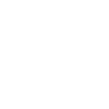
t = 0.00 s
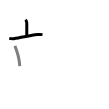
t = 2.50 s
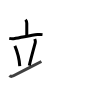
t = 4.75 s
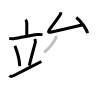
t = 7.25 s
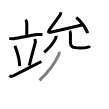
t = 9.50 s
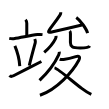
t = 12.00 s

The animated SVG that drew these frames (rendered in a browser with its animation timeline set to each time). Animation: 12 SMIL elements (animate=12); one cycle of 12.00 s.

<svg width="109px" height="109px" viewBox="0 0 px 109px" xmlns="http://www.w3.org/2000/svg" xmlns:xlink="http://www.w3.org/1999/xlink" xml:space="preserve" version="1.1"  baseProfile="full">
<path d="M25.46,19.75c1.04,1.01,1.32,2.37,1.32,3.42c0,2.39,0,5.66,0,12.15" style="fill:none;stroke:black;stroke-width:3;opacity:0">
  <animate attributeType="CSS" attributeName="opacity" from="0" to="1" begin="0s" dur="1s" repeatCount="0" fill="freeze" />
</path>
<path d="M9.25,38.4c1.42,0.3,3.1,0.52,4.5,0.3c8.5-1.32,16.55-3.27,23.79-4.11c2.34-0.27,3.79-0.11,4.97,0.04" style="fill:none;stroke:black;stroke-width:3;opacity:0">
  <animate attributeType="CSS" attributeName="opacity" from="0" to="1" begin="1s" dur="1s" repeatCount="0" fill="freeze" />
</path>
<path d="M14.88,45.88c3.16,7.52,4.59,15.22,4.88,20.18" style="fill:none;stroke:black;stroke-width:3;opacity:0">
  <animate attributeType="CSS" attributeName="opacity" from="0" to="1" begin="2s" dur="1s" repeatCount="0" fill="freeze" />
</path>
<path d="M34.77,39.01c0.48,1.24,0.72,2.82,0.51,3.6C33,51,30.38,60.75,29.25,65.53" style="fill:none;stroke:black;stroke-width:3;opacity:0">
  <animate attributeType="CSS" attributeName="opacity" from="0" to="1" begin="3s" dur="1s" repeatCount="0" fill="freeze" />
</path>
<path d="M9.5,75.57c1.12,1.18,2.27,1.09,4,0.2c11-5.65,16.88-8.65,27.9-14.31" style="fill:none;stroke:black;stroke-width:3;opacity:0">
  <animate attributeType="CSS" attributeName="opacity" from="0" to="1" begin="4s" dur="1s" repeatCount="0" fill="freeze" />
</path>
<path d="M60.81,12.25c0,1.12-0.31,2-0.87,2.85c-3.78,5.77-5.57,7.9-10.59,14.7c-1.32,1.79-1.2,2.95,1.31,2.38c9.22-2.06,20.97-4.81,31.25-7.22" style="fill:none;stroke:black;stroke-width:3;opacity:0">
  <animate attributeType="CSS" attributeName="opacity" from="0" to="1" begin="5s" dur="1s" repeatCount="0" fill="freeze" />
</path>
<path d="M76.27,17.51c3.98,2.76,10.29,11.34,11.28,15.62" style="fill:none;stroke:black;stroke-width:3;opacity:0">
  <animate attributeType="CSS" attributeName="opacity" from="0" to="1" begin="6s" dur="1s" repeatCount="0" fill="freeze" />
</path>
<path d="M56.07,35.86c0.08,1.08-0.05,1.72-0.54,2.72c-1.83,3.77-6.28,9.4-11.33,13.84" style="fill:none;stroke:black;stroke-width:3;opacity:0">
  <animate attributeType="CSS" attributeName="opacity" from="0" to="1" begin="7s" dur="1s" repeatCount="0" fill="freeze" />
</path>
<path d="M69.73,31.05c0.73,0.73,0.71,1.57,0.71,2.87c0,3.46-0.02,6.32-0.02,8.68c0,3.9,1.58,5.37,9.82,5.37c5.63,0,8.7-0.67,9.54-2.04" style="fill:none;stroke:black;stroke-width:3;opacity:0">
  <animate attributeType="CSS" attributeName="opacity" from="0" to="1" begin="8s" dur="1s" repeatCount="0" fill="freeze" />
</path>
<path d="M59.34,51.75c0.06,0.67-0.23,2.12-0.64,3.01c-2.88,6.25-8.45,15.37-19.17,25.59" style="fill:none;stroke:black;stroke-width:3;opacity:0">
  <animate attributeType="CSS" attributeName="opacity" from="0" to="1" begin="9s" dur="1s" repeatCount="0" fill="freeze" />
</path>
<path d="M59.75,59.06c1.13,0.57,2.38,0.63,3.8,0.41c3.83-0.59,7.84-1.51,12.2-2.89c3.34-1.06,4.85,0.29,3.06,3.65c-6.11,11.5-21.77,29.02-38.88,35.02" style="fill:none;stroke:black;stroke-width:3;opacity:0">
  <animate attributeType="CSS" attributeName="opacity" from="0" to="1" begin="10s" dur="1s" repeatCount="0" fill="freeze" />
</path>
<path d="M54.5,67.88c3.51,0.65,18.24,13.77,27.53,20.77c2.92,2.2,5.96,4.21,9.29,5.74" style="fill:none;stroke:black;stroke-width:3;opacity:0">
  <animate attributeType="CSS" attributeName="opacity" from="0" to="1" begin="11s" dur="1s" repeatCount="0" fill="freeze" />
</path>
</svg>
